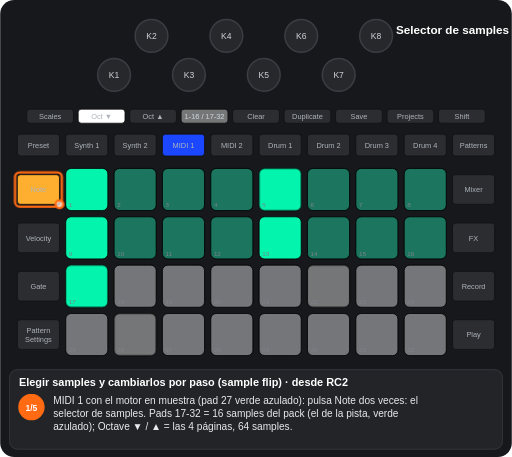
t = 0.00 s
t = 1.88 s: frame unchanged from t = 0.00 s, image omitted
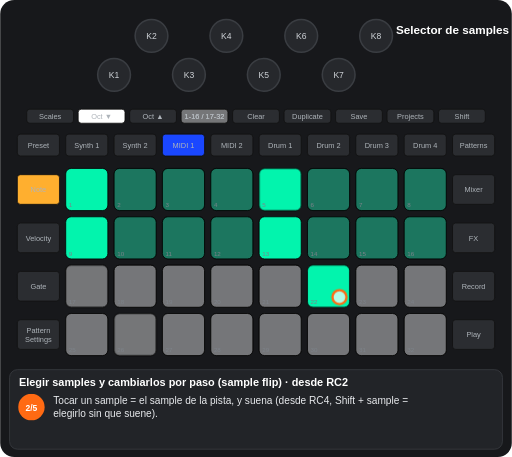
t = 3.46 s
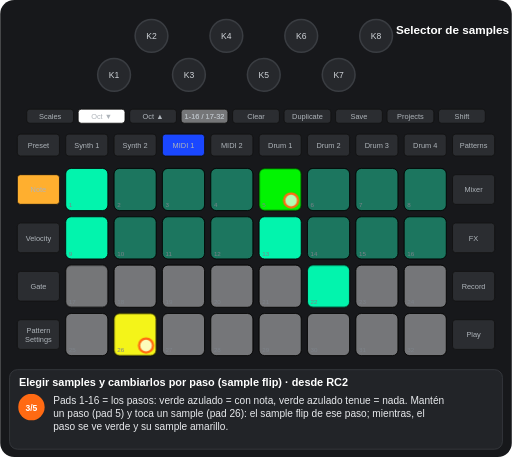
t = 5.07 s
t = 6.62 s: frame unchanged from t = 5.07 s, image omitted
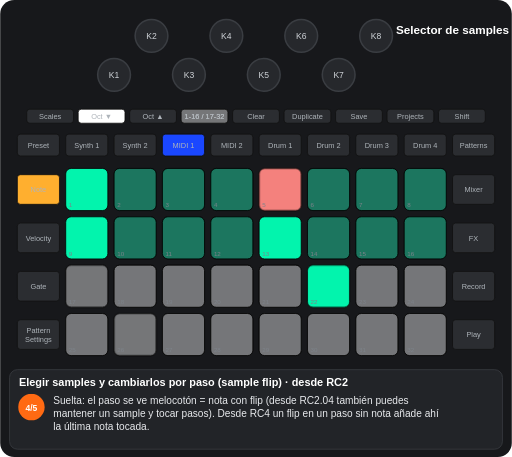
t = 8.17 s

The animated SVG that drew these frames (rendered in a browser with its animation timeline set to each time). Animation: 11 CSS @keyframes rules; frames cover the first 8.17 s, repeats indefinitely.

<svg xmlns="http://www.w3.org/2000/svg" viewBox="0 0 656 586" width="656" height="586" font-family="Arial, Helvetica, sans-serif" role="img" aria-label="Elegir samples y cambiarlos por paso (sample flip) · desde RC2"><title>Elegir samples y cambiarlos por paso (sample flip) · desde RC2</title><style>.kb{fill:#26282c;stroke:#3a3d42;stroke-width:2}.kt{font-size:11px;fill:#cfd3d8;text-anchor:middle}.u{fill:#2b2d31;stroke:#111}.bt{font-size:9.5px;fill:#aeb4ba;text-anchor:middle}.pn{font-size:8px;fill:#7d838a}.pl{font-size:9.5px;font-weight:bold;text-anchor:middle}.kl{font-size:10px;fill:#cfd3d8;text-anchor:middle}.fg{fill:#fff;fill-opacity:.7;stroke:#ff6a13;stroke-width:3}.fo{fill:none;stroke:#ff6a13;stroke-width:3}.ta{fill:none;stroke:#ff6a13;stroke-width:3}.vw{font-size:15px;font-weight:bold;fill:#fff;text-anchor:middle}.ti{font-size:14px;font-weight:bold;fill:#fff}.cp{font-size:13px;fill:#e8eaed}.sn{font-size:11px;font-weight:bold;fill:#fff;text-anchor:middle}.b{animation:b .6s step-end infinite}@keyframes b{0%{opacity:1}50%{opacity:0}100%{opacity:0}}.v{animation:v 1.2s ease-in-out infinite}@keyframes v{0%{opacity:1}50%{opacity:.3}100%{opacity:1}}.g0{animation:kg0 11426ms step-end infinite}@keyframes kg0{0%{opacity:1}38.666%{opacity:0}82.426%{opacity:1}100%{opacity:1}}.g1{animation:kg1 11426ms step-end infinite}@keyframes kg1{0%{opacity:1}21.88%{opacity:0}100%{opacity:0}}.g2{animation:kg2 11426ms step-end infinite}@keyframes kg2{0%{opacity:1}38.666%{opacity:0}60.546%{opacity:1}100%{opacity:1}}.g3{animation:kg3 11426ms step-end infinite;opacity:0}@keyframes kg3{0%{opacity:0}21.88%{opacity:1}100%{opacity:1}}.g4{animation:kg4 11426ms step-end infinite;opacity:0}@keyframes kg4{0%{opacity:0}38.666%{opacity:1}60.546%{opacity:0}100%{opacity:0}}.g5{animation:kg5 11426ms step-end infinite;opacity:0}@keyframes kg5{0%{opacity:0}60.546%{opacity:1}82.426%{opacity:0}100%{opacity:0}}.g6{animation:kg6 11426ms step-end infinite;opacity:0}@keyframes kg6{0%{opacity:0}82.426%{opacity:1}100%{opacity:1}}.g7{animation:kg7 11426ms step-end infinite;opacity:0}@keyframes kg7{0%{opacity:0}21.88%{opacity:1}38.666%{opacity:0}100%{opacity:0}}.g8{animation:kg8 11426ms step-end infinite;opacity:0}@keyframes kg8{0%{opacity:0}38.666%{opacity:1}60.546%{opacity:0}82.426%{opacity:1}100%{opacity:1}}</style><rect width="656" height="586" rx="18" fill="#17181b"/><circle cx="146" cy="96" r="21" class="kb"/><text x="146" y="100" class="kt">K1</text><circle cx="194" cy="46" r="21" class="kb"/><text x="194" y="50" class="kt">K2</text><circle cx="242" cy="96" r="21" class="kb"/><text x="242" y="100" class="kt">K3</text><circle cx="290" cy="46" r="21" class="kb"/><text x="290" y="50" class="kt">K4</text><circle cx="338" cy="96" r="21" class="kb"/><text x="338" y="100" class="kt">K5</text><circle cx="386" cy="46" r="21" class="kb"/><text x="386" y="50" class="kt">K6</text><circle cx="434" cy="96" r="21" class="kb"/><text x="434" y="100" class="kt">K7</text><circle cx="482" cy="46" r="21" class="kb"/><text x="482" y="50" class="kt">K8</text><rect x="34" y="140" width="60" height="18" rx="4" class="u"/><text x="64" y="152.5" class="bt">Scales</text><rect x="100" y="140" width="60" height="18" rx="4" class="u"/><text x="130" y="152.5" class="bt">Oct ▼</text><rect x="166" y="140" width="60" height="18" rx="4" class="u"/><text x="196" y="152.5" class="bt">Oct ▲</text><rect x="232" y="140" width="60" height="18" rx="4" class="u"/><text x="262" y="152.5" class="bt">1-16 / 17-32</text><rect x="298" y="140" width="60" height="18" rx="4" class="u"/><text x="328" y="152.5" class="bt">Clear</text><rect x="364" y="140" width="60" height="18" rx="4" class="u"/><text x="394" y="152.5" class="bt">Duplicate</text><rect x="430" y="140" width="60" height="18" rx="4" class="u"/><text x="460" y="152.5" class="bt">Save</text><rect x="496" y="140" width="60" height="18" rx="4" class="u"/><text x="526" y="152.5" class="bt">Projects</text><rect x="562" y="140" width="60" height="18" rx="4" class="u"/><text x="592" y="152.5" class="bt">Shift</text><rect x="22" y="172" width="54" height="28" rx="4" class="u"/><text x="49" y="189.5" class="bt">Preset</text><rect x="84" y="172" width="54" height="28" rx="4" class="u"/><text x="111" y="189.5" class="bt">Synth 1</text><rect x="146" y="172" width="54" height="28" rx="4" class="u"/><text x="173" y="189.5" class="bt">Synth 2</text><rect x="208" y="172" width="54" height="28" rx="4" class="u"/><text x="235" y="189.5" class="bt">MIDI 1</text><rect x="270" y="172" width="54" height="28" rx="4" class="u"/><text x="297" y="189.5" class="bt">MIDI 2</text><rect x="332" y="172" width="54" height="28" rx="4" class="u"/><text x="359" y="189.5" class="bt">Drum 1</text><rect x="394" y="172" width="54" height="28" rx="4" class="u"/><text x="421" y="189.5" class="bt">Drum 2</text><rect x="456" y="172" width="54" height="28" rx="4" class="u"/><text x="483" y="189.5" class="bt">Drum 3</text><rect x="518" y="172" width="54" height="28" rx="4" class="u"/><text x="545" y="189.5" class="bt">Drum 4</text><rect x="580" y="172" width="54" height="28" rx="4" class="u"/><text x="607" y="189.5" class="bt">Patterns</text><rect x="22" y="224" width="54" height="38" rx="4" class="u"/><text x="49" y="246.5" class="bt">Note</text><rect x="580" y="224" width="54" height="38" rx="4" class="u"/><text x="607" y="246.5" class="bt">Mixer</text><rect x="22" y="286" width="54" height="38" rx="4" class="u"/><text x="49" y="308.5" class="bt">Velocity</text><rect x="580" y="286" width="54" height="38" rx="4" class="u"/><text x="607" y="308.5" class="bt">FX</text><rect x="22" y="348" width="54" height="38" rx="4" class="u"/><text x="49" y="370.5" class="bt">Gate</text><rect x="580" y="348" width="54" height="38" rx="4" class="u"/><text x="607" y="370.5" class="bt">Record</text><rect x="22" y="410" width="54" height="38" rx="4" class="u"/><text x="49" y="427" class="bt">Pattern</text><text x="49" y="438" class="bt">Settings</text><rect x="580" y="410" width="54" height="38" rx="4" class="u"/><text x="607" y="432.5" class="bt">Play</text><rect x="84" y="216" width="54" height="54" rx="7" class="u"/><rect x="146" y="216" width="54" height="54" rx="7" class="u"/><rect x="208" y="216" width="54" height="54" rx="7" class="u"/><rect x="270" y="216" width="54" height="54" rx="7" class="u"/><rect x="332" y="216" width="54" height="54" rx="7" class="u"/><rect x="394" y="216" width="54" height="54" rx="7" class="u"/><rect x="456" y="216" width="54" height="54" rx="7" class="u"/><rect x="518" y="216" width="54" height="54" rx="7" class="u"/><rect x="84" y="278" width="54" height="54" rx="7" class="u"/><rect x="146" y="278" width="54" height="54" rx="7" class="u"/><rect x="208" y="278" width="54" height="54" rx="7" class="u"/><rect x="270" y="278" width="54" height="54" rx="7" class="u"/><rect x="332" y="278" width="54" height="54" rx="7" class="u"/><rect x="394" y="278" width="54" height="54" rx="7" class="u"/><rect x="456" y="278" width="54" height="54" rx="7" class="u"/><rect x="518" y="278" width="54" height="54" rx="7" class="u"/><rect x="84" y="340" width="54" height="54" rx="7" class="u"/><rect x="146" y="340" width="54" height="54" rx="7" class="u"/><rect x="208" y="340" width="54" height="54" rx="7" class="u"/><rect x="270" y="340" width="54" height="54" rx="7" class="u"/><rect x="332" y="340" width="54" height="54" rx="7" class="u"/><rect x="394" y="340" width="54" height="54" rx="7" class="u"/><rect x="456" y="340" width="54" height="54" rx="7" class="u"/><rect x="518" y="340" width="54" height="54" rx="7" class="u"/><rect x="84" y="402" width="54" height="54" rx="7" class="u"/><rect x="146" y="402" width="54" height="54" rx="7" class="u"/><rect x="208" y="402" width="54" height="54" rx="7" class="u"/><rect x="270" y="402" width="54" height="54" rx="7" class="u"/><rect x="332" y="402" width="54" height="54" rx="7" class="u"/><rect x="394" y="402" width="54" height="54" rx="7" class="u"/><rect x="456" y="402" width="54" height="54" rx="7" class="u"/><rect x="518" y="402" width="54" height="54" rx="7" class="u"/><rect x="84" y="216" width="54" height="54" rx="7" fill="#00ffb5" fill-opacity="0.95" stroke="#000"/><rect x="146" y="216" width="54" height="54" rx="7" fill="#00ffb5" fill-opacity="0.35" stroke="#000"/><rect x="208" y="216" width="54" height="54" rx="7" fill="#00ffb5" fill-opacity="0.35" stroke="#000"/><rect x="270" y="216" width="54" height="54" rx="7" fill="#00ffb5" fill-opacity="0.35" stroke="#000"/><rect x="394" y="216" width="54" height="54" rx="7" fill="#00ffb5" fill-opacity="0.35" stroke="#000"/><rect x="456" y="216" width="54" height="54" rx="7" fill="#00ffb5" fill-opacity="0.35" stroke="#000"/><rect x="518" y="216" width="54" height="54" rx="7" fill="#00ffb5" fill-opacity="0.35" stroke="#000"/><rect x="84" y="278" width="54" height="54" rx="7" fill="#00ffb5" fill-opacity="0.95" stroke="#000"/><rect x="146" y="278" width="54" height="54" rx="7" fill="#00ffb5" fill-opacity="0.35" stroke="#000"/><rect x="208" y="278" width="54" height="54" rx="7" fill="#00ffb5" fill-opacity="0.35" stroke="#000"/><rect x="270" y="278" width="54" height="54" rx="7" fill="#00ffb5" fill-opacity="0.35" stroke="#000"/><rect x="332" y="278" width="54" height="54" rx="7" fill="#00ffb5" fill-opacity="0.95" stroke="#000"/><rect x="394" y="278" width="54" height="54" rx="7" fill="#00ffb5" fill-opacity="0.35" stroke="#000"/><rect x="456" y="278" width="54" height="54" rx="7" fill="#00ffb5" fill-opacity="0.35" stroke="#000"/><rect x="518" y="278" width="54" height="54" rx="7" fill="#00ffb5" fill-opacity="0.35" stroke="#000"/><rect x="146" y="340" width="54" height="54" rx="7" fill="#ffffff" fill-opacity="0.35" stroke="#000"/><rect x="208" y="340" width="54" height="54" rx="7" fill="#ffffff" fill-opacity="0.35" stroke="#000"/><rect x="270" y="340" width="54" height="54" rx="7" fill="#ffffff" fill-opacity="0.35" stroke="#000"/><rect x="332" y="340" width="54" height="54" rx="7" fill="#ffffff" fill-opacity="0.35" stroke="#000"/><rect x="456" y="340" width="54" height="54" rx="7" fill="#ffffff" fill-opacity="0.35" stroke="#000"/><rect x="518" y="340" width="54" height="54" rx="7" fill="#ffffff" fill-opacity="0.35" stroke="#000"/><rect x="84" y="402" width="54" height="54" rx="7" fill="#ffffff" fill-opacity="0.35" stroke="#000"/><rect x="208" y="402" width="54" height="54" rx="7" fill="#ffffff" fill-opacity="0.35" stroke="#000"/><rect x="270" y="402" width="54" height="54" rx="7" fill="#ffffff" fill-opacity="0.35" stroke="#000"/><rect x="332" y="402" width="54" height="54" rx="7" fill="#ffffff" fill-opacity="0.35" stroke="#000"/><rect x="394" y="402" width="54" height="54" rx="7" fill="#ffffff" fill-opacity="0.35" stroke="#000"/><rect x="456" y="402" width="54" height="54" rx="7" fill="#ffffff" fill-opacity="0.35" stroke="#000"/><rect x="518" y="402" width="54" height="54" rx="7" fill="#ffffff" fill-opacity="0.35" stroke="#000"/><g class="g0"><rect x="332" y="216" width="54" height="54" rx="7" fill="#00ffb5" fill-opacity="0.95" stroke="#000"/></g><g class="g1"><rect x="84" y="340" width="54" height="54" rx="7" fill="#00ffb5" fill-opacity="0.95" stroke="#000"/><rect x="394" y="340" width="54" height="54" rx="7" fill="#ffffff" fill-opacity="0.35" stroke="#000"/></g><g class="g2"><rect x="146" y="402" width="54" height="54" rx="7" fill="#ffffff" fill-opacity="0.35" stroke="#000"/></g><g class="g3"><rect x="84" y="340" width="54" height="54" rx="7" fill="#ffffff" fill-opacity="0.35" stroke="#000"/><rect x="394" y="340" width="54" height="54" rx="7" fill="#00ffb5" fill-opacity="0.95" stroke="#000"/></g><g class="g4"><rect x="332" y="216" width="54" height="54" rx="7" fill="#00ff00" fill-opacity="0.95" stroke="#000"/><rect x="146" y="402" width="54" height="54" rx="7" fill="#ffff19" fill-opacity="0.95" stroke="#000"/></g><g class="g5"><rect x="332" y="216" width="54" height="54" rx="7" fill="#ff8682" fill-opacity="0.95" stroke="#000"/></g><text x="88" y="266" class="pn">1</text><text x="150" y="266" class="pn">2</text><text x="212" y="266" class="pn">3</text><text x="274" y="266" class="pn">4</text><text x="336" y="266" class="pn">5</text><text x="398" y="266" class="pn">6</text><text x="460" y="266" class="pn">7</text><text x="522" y="266" class="pn">8</text><text x="88" y="328" class="pn">9</text><text x="150" y="328" class="pn">10</text><text x="212" y="328" class="pn">11</text><text x="274" y="328" class="pn">12</text><text x="336" y="328" class="pn">13</text><text x="398" y="328" class="pn">14</text><text x="460" y="328" class="pn">15</text><text x="522" y="328" class="pn">16</text><text x="88" y="390" class="pn">17</text><text x="150" y="390" class="pn">18</text><text x="212" y="390" class="pn">19</text><text x="274" y="390" class="pn">20</text><text x="336" y="390" class="pn">21</text><text x="398" y="390" class="pn">22</text><text x="460" y="390" class="pn">23</text><text x="522" y="390" class="pn">24</text><text x="88" y="452" class="pn">25</text><text x="150" y="452" class="pn">26</text><text x="212" y="452" class="pn">27</text><text x="274" y="452" class="pn">28</text><text x="336" y="452" class="pn">29</text><text x="398" y="452" class="pn">30</text><text x="460" y="452" class="pn">31</text><text x="522" y="452" class="pn">32</text><rect x="208" y="172" width="54" height="28" rx="4" fill="#1a47ff" stroke="#111"/><text x="235" y="189.5" class="bt" fill="#e8eaed">MIDI 1</text><rect x="22" y="224" width="54" height="38" rx="4" fill="#ffaf2f" stroke="#111"/><text x="49" y="246.5" class="bt" fill="#111">Note</text><rect x="100" y="140" width="60" height="18" rx="4" fill="#ffffff" stroke="#111"/><text x="130" y="152.5" class="bt" fill="#111">Oct ▼</text><rect x="232" y="140" width="60" height="18" rx="4" fill="#ffffff" fill-opacity="0.35" stroke="#111"/><text x="262" y="152.5" class="bt" fill="#e8eaed">1-16 / 17-32</text><g class="g6"><rect x="298" y="140" width="60" height="18" rx="4" fill="#ffffff" stroke="#111"/><text x="328" y="152.5" class="bt" fill="#111">Clear</text></g><text x="580" y="44" class="vw">Selector de samples</text><g class="g1"><rect x="19" y="221" width="60" height="44" rx="6" class="fo"/><circle cx="76" cy="262" r="5" class="fg"/></g><g class="g7"><circle cx="435" cy="381" r="9" class="fg"/></g><g class="g8"><circle cx="373" cy="257" r="9" class="fg"/></g><g class="g4"><circle cx="187" cy="443" r="9" class="fg"/></g><g class="g6"><rect x="295" y="137" width="66" height="24" rx="6" class="fo"/><circle cx="358" cy="158" r="5" class="fg"/></g><rect x="12" y="474" width="632" height="102" rx="10" fill="#222428" stroke="#3a3d42"/><text x="24" y="495" class="ti">Elegir samples y cambiarlos por paso (sample flip) · desde RC2</text><g class="g1"><circle cx="40" cy="522" r="17" fill="#ff6a13"/><text x="40" y="526.5" class="sn">1/5</text><text x="68" y="518" class="cp">MIDI 1 con el motor en muestra (pad 27 verde azulado): pulsa Note dos veces: el</text><text x="68" y="535" class="cp">selector de samples. Pads 17-32 = 16 samples del pack (el de la pista, verde</text><text x="68" y="552" class="cp">azulado); Octave ▼ / ▲ = las 4 páginas, 64 samples.</text></g><g class="g7"><circle cx="40" cy="522" r="17" fill="#ff6a13"/><text x="40" y="526.5" class="sn">2/5</text><text x="68" y="518" class="cp">Tocar un sample = el sample de la pista, y suena (desde RC4, Shift + sample =</text><text x="68" y="535" class="cp">elegirlo sin que suene).</text></g><g class="g4"><circle cx="40" cy="522" r="17" fill="#ff6a13"/><text x="40" y="526.5" class="sn">3/5</text><text x="68" y="518" class="cp">Pads 1-16 = los pasos: verde azulado = con nota, verde azulado tenue = nada. Mantén</text><text x="68" y="535" class="cp">un paso (pad 5) y toca un sample (pad 26): el sample flip de ese paso; mientras, el</text><text x="68" y="552" class="cp">paso se ve verde y su sample amarillo.</text></g><g class="g5"><circle cx="40" cy="522" r="17" fill="#ff6a13"/><text x="40" y="526.5" class="sn">4/5</text><text x="68" y="518" class="cp">Suelta: el paso se ve melocotón = nota con flip (desde RC2.04 también puedes</text><text x="68" y="535" class="cp">mantener un sample y tocar pasos). Desde RC4 un flip en un paso sin nota añade ahí</text><text x="68" y="552" class="cp">la última nota tocada.</text></g><g class="g6"><circle cx="40" cy="522" r="17" fill="#ff6a13"/><text x="40" y="526.5" class="sn">5/5</text><text x="68" y="518" class="cp">Clear + paso quita su flip. Con Record + Play, tocar un sample graba una nota en el</text><text x="68" y="535" class="cp">paso que suena, con su flip.</text></g></svg>
